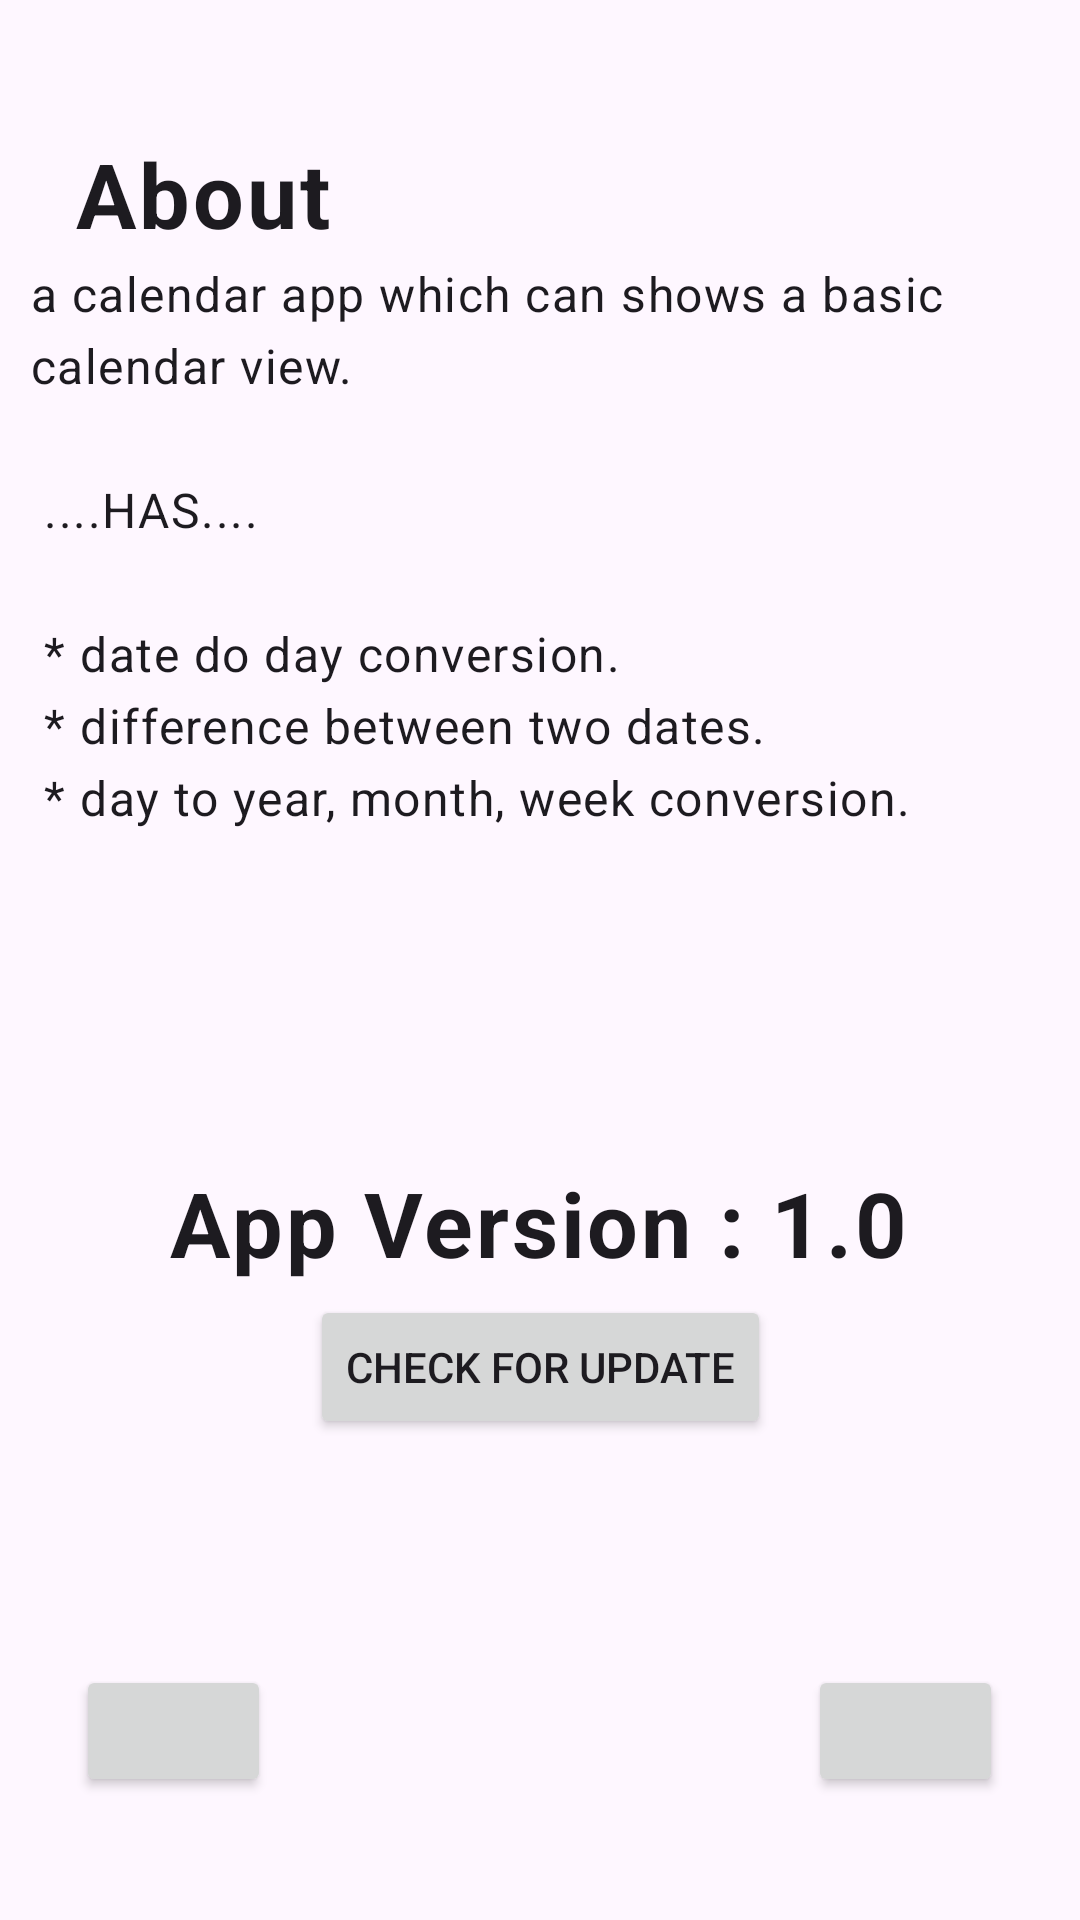

The Android layout XML behind this screen, and the referenced resources:
<!-- AndroidManifest.xml: application theme Theme.FLCalendar -->
<!-- res/layout/activity_about.xml -->
<?xml version="1.0" encoding="utf-8"?>
<androidx.constraintlayout.widget.ConstraintLayout xmlns:android="http://schemas.android.com/apk/res/android"
    xmlns:app="http://schemas.android.com/apk/res-auto"
    xmlns:tools="http://schemas.android.com/tools"
    android:layout_width="match_parent"
    android:layout_height="match_parent"
    tools:context=".about">
    <Button
        android:id="@+id/github_bt"
        android:layout_width="65dp"
        android:layout_height="44dp"
        app:icon="@drawable/github_icon"
        app:layout_constraintBottom_toBottomOf="parent"
        app:layout_constraintEnd_toEndOf="parent"
        app:layout_constraintHorizontal_bias="0.913"
        app:layout_constraintStart_toStartOf="parent"
        app:layout_constraintTop_toTopOf="parent"
        app:layout_constraintVertical_bias="0.931" />

    <TextView
        android:id="@+id/ab_text"
        style="@style/TextAppearance.Material3.BodyLarge"
        android:layout_width="336dp"
        android:layout_height="311dp"
        android:text="@string/about_description"
        android:textSize="16sp"
        app:layout_constraintBottom_toBottomOf="parent"
        app:layout_constraintEnd_toEndOf="parent"
        app:layout_constraintHorizontal_bias="0.41"
        app:layout_constraintStart_toStartOf="parent"
        app:layout_constraintTop_toTopOf="parent"
        app:layout_constraintVertical_bias="0.264" />

    <TextView
        android:id="@+id/aver"
        style="@style/TextAppearance.Material3.BodyLarge"
        android:layout_width="wrap_content"
        android:layout_height="wrap_content"
        android:text="@string/about"
        android:textSize="30sp"
        android:textStyle="bold"
        app:layout_constraintBottom_toBottomOf="parent"
        app:layout_constraintEnd_toEndOf="parent"
        app:layout_constraintHorizontal_bias="0.091"
        app:layout_constraintStart_toStartOf="parent"
        app:layout_constraintTop_toTopOf="parent"
        app:layout_constraintVertical_bias="0.074" />

    <TextView
        android:id="@+id/ver"
        style="@style/TextAppearance.Material3.BodyLarge"
        android:layout_width="wrap_content"
        android:layout_height="wrap_content"
        android:text="@string/app_version_1_0"
        android:textSize="30sp"
        android:textStyle="bold"
        app:layout_constraintBottom_toBottomOf="parent"
        app:layout_constraintEnd_toEndOf="parent"
        app:layout_constraintHorizontal_bias="0.496"
        app:layout_constraintStart_toStartOf="parent"
        app:layout_constraintTop_toTopOf="parent"
        app:layout_constraintVertical_bias="0.646" />

    <Button
        android:id="@+id/upbtn"
        android:layout_width="wrap_content"
        android:layout_height="wrap_content"
        android:text="@string/check_for_update"
        app:layout_constraintBottom_toBottomOf="parent"
        app:layout_constraintEnd_toEndOf="parent"
        app:layout_constraintStart_toStartOf="parent"
        app:layout_constraintTop_toTopOf="parent"
        app:layout_constraintVertical_bias="0.729" />

    <Button
        android:id="@+id/insta_bt"
        android:layout_width="65dp"
        android:layout_height="44dp"
        app:icon="@drawable/insta_icon"
        app:layout_constraintBottom_toBottomOf="parent"
        app:layout_constraintEnd_toEndOf="parent"
        app:layout_constraintHorizontal_bias="0.086"
        app:layout_constraintStart_toStartOf="parent"
        app:layout_constraintTop_toTopOf="parent"
        app:layout_constraintVertical_bias="0.931" />

</androidx.constraintlayout.widget.ConstraintLayout>
<!-- resources referenced by this layout -->
<resources>
  <!-- drawable github_icon (drawable) -->
  <vector xmlns:android="http://schemas.android.com/apk/res/android"
      android:width="512dp"
      android:height="512dp"
      android:viewportWidth="512"
      android:viewportHeight="512">
    <path
        android:pathData="M0,0h512v512h-512z"
        />
    <path
        android:pathData="M335,499c14,0 12,17 12,17H165s-2,-17 12,-17c13,0 16,-6 16,-12l-1,-44c-71,16 -86,-34 -86,-34 -12,-30 -28,-37 -28,-37 -24,-16 1,-16 1,-16 26,2 40,26 40,26 22,39 59,28 74,22 2,-17 9,-28 16,-35 -57,-6 -116,-28 -116,-126 0,-28 10,-51 26,-69 -3,-6 -11,-32 3,-67 0,0 21,-7 70,26 42,-12 86,-12 128,0 49,-33 70,-26 70,-26 14,35 6,61 3,67 16,18 26,41 26,69 0,98 -60,120 -117,126 10,8 18,24 18,48l-1,70c0,6 3,12 16,12z"
        android:fillColor="#f0000000"/>
  </vector>
  <!-- drawable insta_icon (drawable) -->
  <vector xmlns:android="http://schemas.android.com/apk/res/android"
      android:width="512dp"
      android:height="512dp"
      android:viewportWidth="512"
      android:viewportHeight="512">
    <path
        android:pathData="M0,0h512v512h-512z"/>
    <path
        android:pathData="M183,102L329,102A81,81 0,0 1,410 183L410,329A81,81 0,0 1,329 410L183,410A81,81 0,0 1,102 329L102,183A81,81 0,0 1,183 102z"
        android:strokeWidth="30"
        android:strokeColor="#f0000000"/>
    <path
        android:pathData="M256,256m-72,0a72,72 0,1 1,144 0a72,72 0,1 1,-144 0"
        android:strokeWidth="30"
        android:strokeColor="#f0000000"/>
    <path
        android:pathData="M347,165m-6,0a6,6 0,1 1,12 0a6,6 0,1 1,-12 0"
        android:strokeWidth="30"
        android:strokeColor="#f0000000"/>
  </vector>
  <string name="about">About</string>
  <string name="about_description">a calendar app which can shows a basic calendar view.\n \n
  ....HAS.... \n \n   *   date do day conversion.\n   *   difference between two dates.\n   *   day to year, month, week conversion.\n
  </string>
  <string name="app_version_1_0">App Version : 1.0</string>
  <string name="check_for_update">Check for Update</string>
  <style name="Theme.FLCalendar" parent="Theme.Material3.DayNight">
          
          <item name="colorPrimary">@color/purple_500</item>
          <item name="colorPrimaryVariant">@color/purple_700</item>
          <item name="colorOnPrimary">@color/white</item>
          
          <item name="colorSecondary">@color/teal_200</item>
          <item name="colorSecondaryVariant">@color/teal_700</item>
          <item name="colorOnSecondary">@color/black</item>
          
          <item name="android:statusBarColor">@color/material_dynamic_primary99</item>
          
         <item name="android:windowLightStatusBar">@color/material_dynamic_primary99</item>
      </style>
  <!-- not gathered from this repository: default colours our renderer supplied (Android Studio template values) -->
  <color name="purple_500">#FF6200EE</color>
  <color name="purple_700">#FF3700B3</color>
  <color name="teal_200">#FF03DAC5</color>
  <color name="teal_700">#FF018786</color>
  <color name="black">#FF000000</color>
  <color name="white">#FFFFFFFF</color>
</resources>
